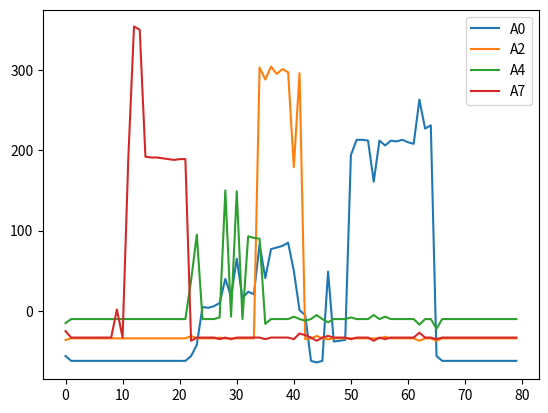

Reproduce this figure in Python.
import matplotlib.pyplot as plt
import numpy as np

def main():

    """
    Plotting data copied from Arduino Serial monitor
    Auxiliary file, for improvement purposes
    """
    #fill in manually!
    pins = ['A0', 'A2', 'A4', 'A7']
    n_dims = len(pins)
    steps = 80
    data = np.array([[-56, -62, -62, -62, -62, -62, -62, -62, -62, -62, -62, -62, -62, -62, -62, -62, -62, -62, -62, -62, -62, -62, -56, -42, 5, 4, 6, 10, 40, 18, 65, 16, 24, 21, 83, 41, 77, 79, 81, 85, 50, 1, -5, -62, -64, -62, 49, -38, -37, -36, 194, 213, 213, 212, 161, 212, 206, 212, 211, 213, 210, 208, 263, 227, 231, -56, -62, -62, -62, -62, -62, -62, -62, -62, -62, -62, -62, -62, -62, -62], [-36, -34, -34, -34, -34, -34, -34, -34, -34, -34, -34, -34, -34, -34, -34, -34, -34, -34, -34, -34, -34, -34, -31, -34, -34, -34, -34, -33, -34, -34, -34, -34, -34, -34, 303, 288, 304, 295, 301, 297, 179, 296, -35, -34, -31, -34, -35, -34, -34, -34, -34, -34, -34, -34, -34, -34, -32, -34, -34, -34, -34, -34, -37, -34, -34, -37, -34, -34, -34, -34, -34, -34, -34, -34, -34, -34, -34, -34, -34, -34], [-15, -10, -10, -10, -10, -10, -10, -10, -10, -10, -10, -10, -10, -10, -10, -10, -10, -10, -10, -10, -10, -10, 38, 95, -10, -10, -10, -8, 150, -7, 149, -10, 93, 91, 90, -16, -10, -10, -10, -10, -7, -10, -12, -10, -5, -10, -14, -10, -10, -10, -8, -10, -10, -10, -5, -10, -7, -10, -10, -10, -10, -10, -17, -10, -10, -22, -10, -10, -10, -10, -10, -10, -10, -10, -10, -10, -10, -10, -10, -10], [-25, -33, -33, -33, -33, -33, -33, -33, -33, 2, -33, 190, 354, 350, 192, 191, 191, 190, 189, 188, 189, 189, -37, -33, -33, -33, -33, -35, -33, -35, -33, -33, -33, -33, -33, -35, -33, -33, -33, -33, -35, -28, -30, -33, -37, -33, -31, -33, -33, -33, -35, -33, -33, -33, -37, -33, -35, -33, -33, -33, -33, -33, -27, -33, -33, -35, -33, -33, -33, -33, -33, -33, -33, -33, -33, -33, -33, -33, -33, -33]])

    #fig = plt.figure()

    for dim in range(0,n_dims):
        plt.plot(range(0,steps), data[dim], label = pins[dim])
    plt.legend(loc = 'best')
    plt.show()






if __name__ == '__main__':
    main()
